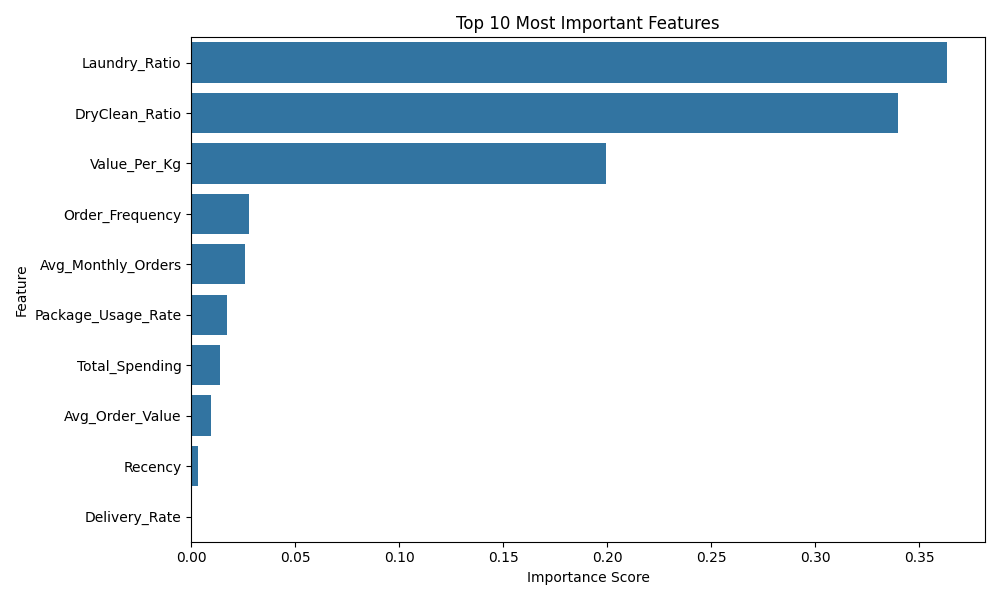

Data behind this chart, as committed beside it:
feature, importance
Laundry_Ratio, 0.3635
DryClean_Ratio, 0.3396
Value_Per_Kg, 0.1995
Order_Frequency, 0.02766
Avg_Monthly_Orders, 0.02574
Package_Usage_Rate, 0.01734
Total_Spending, 0.01366
Avg_Order_Value, 0.009427
Recency, 0.003339
Delivery_Rate, 0.0002461
